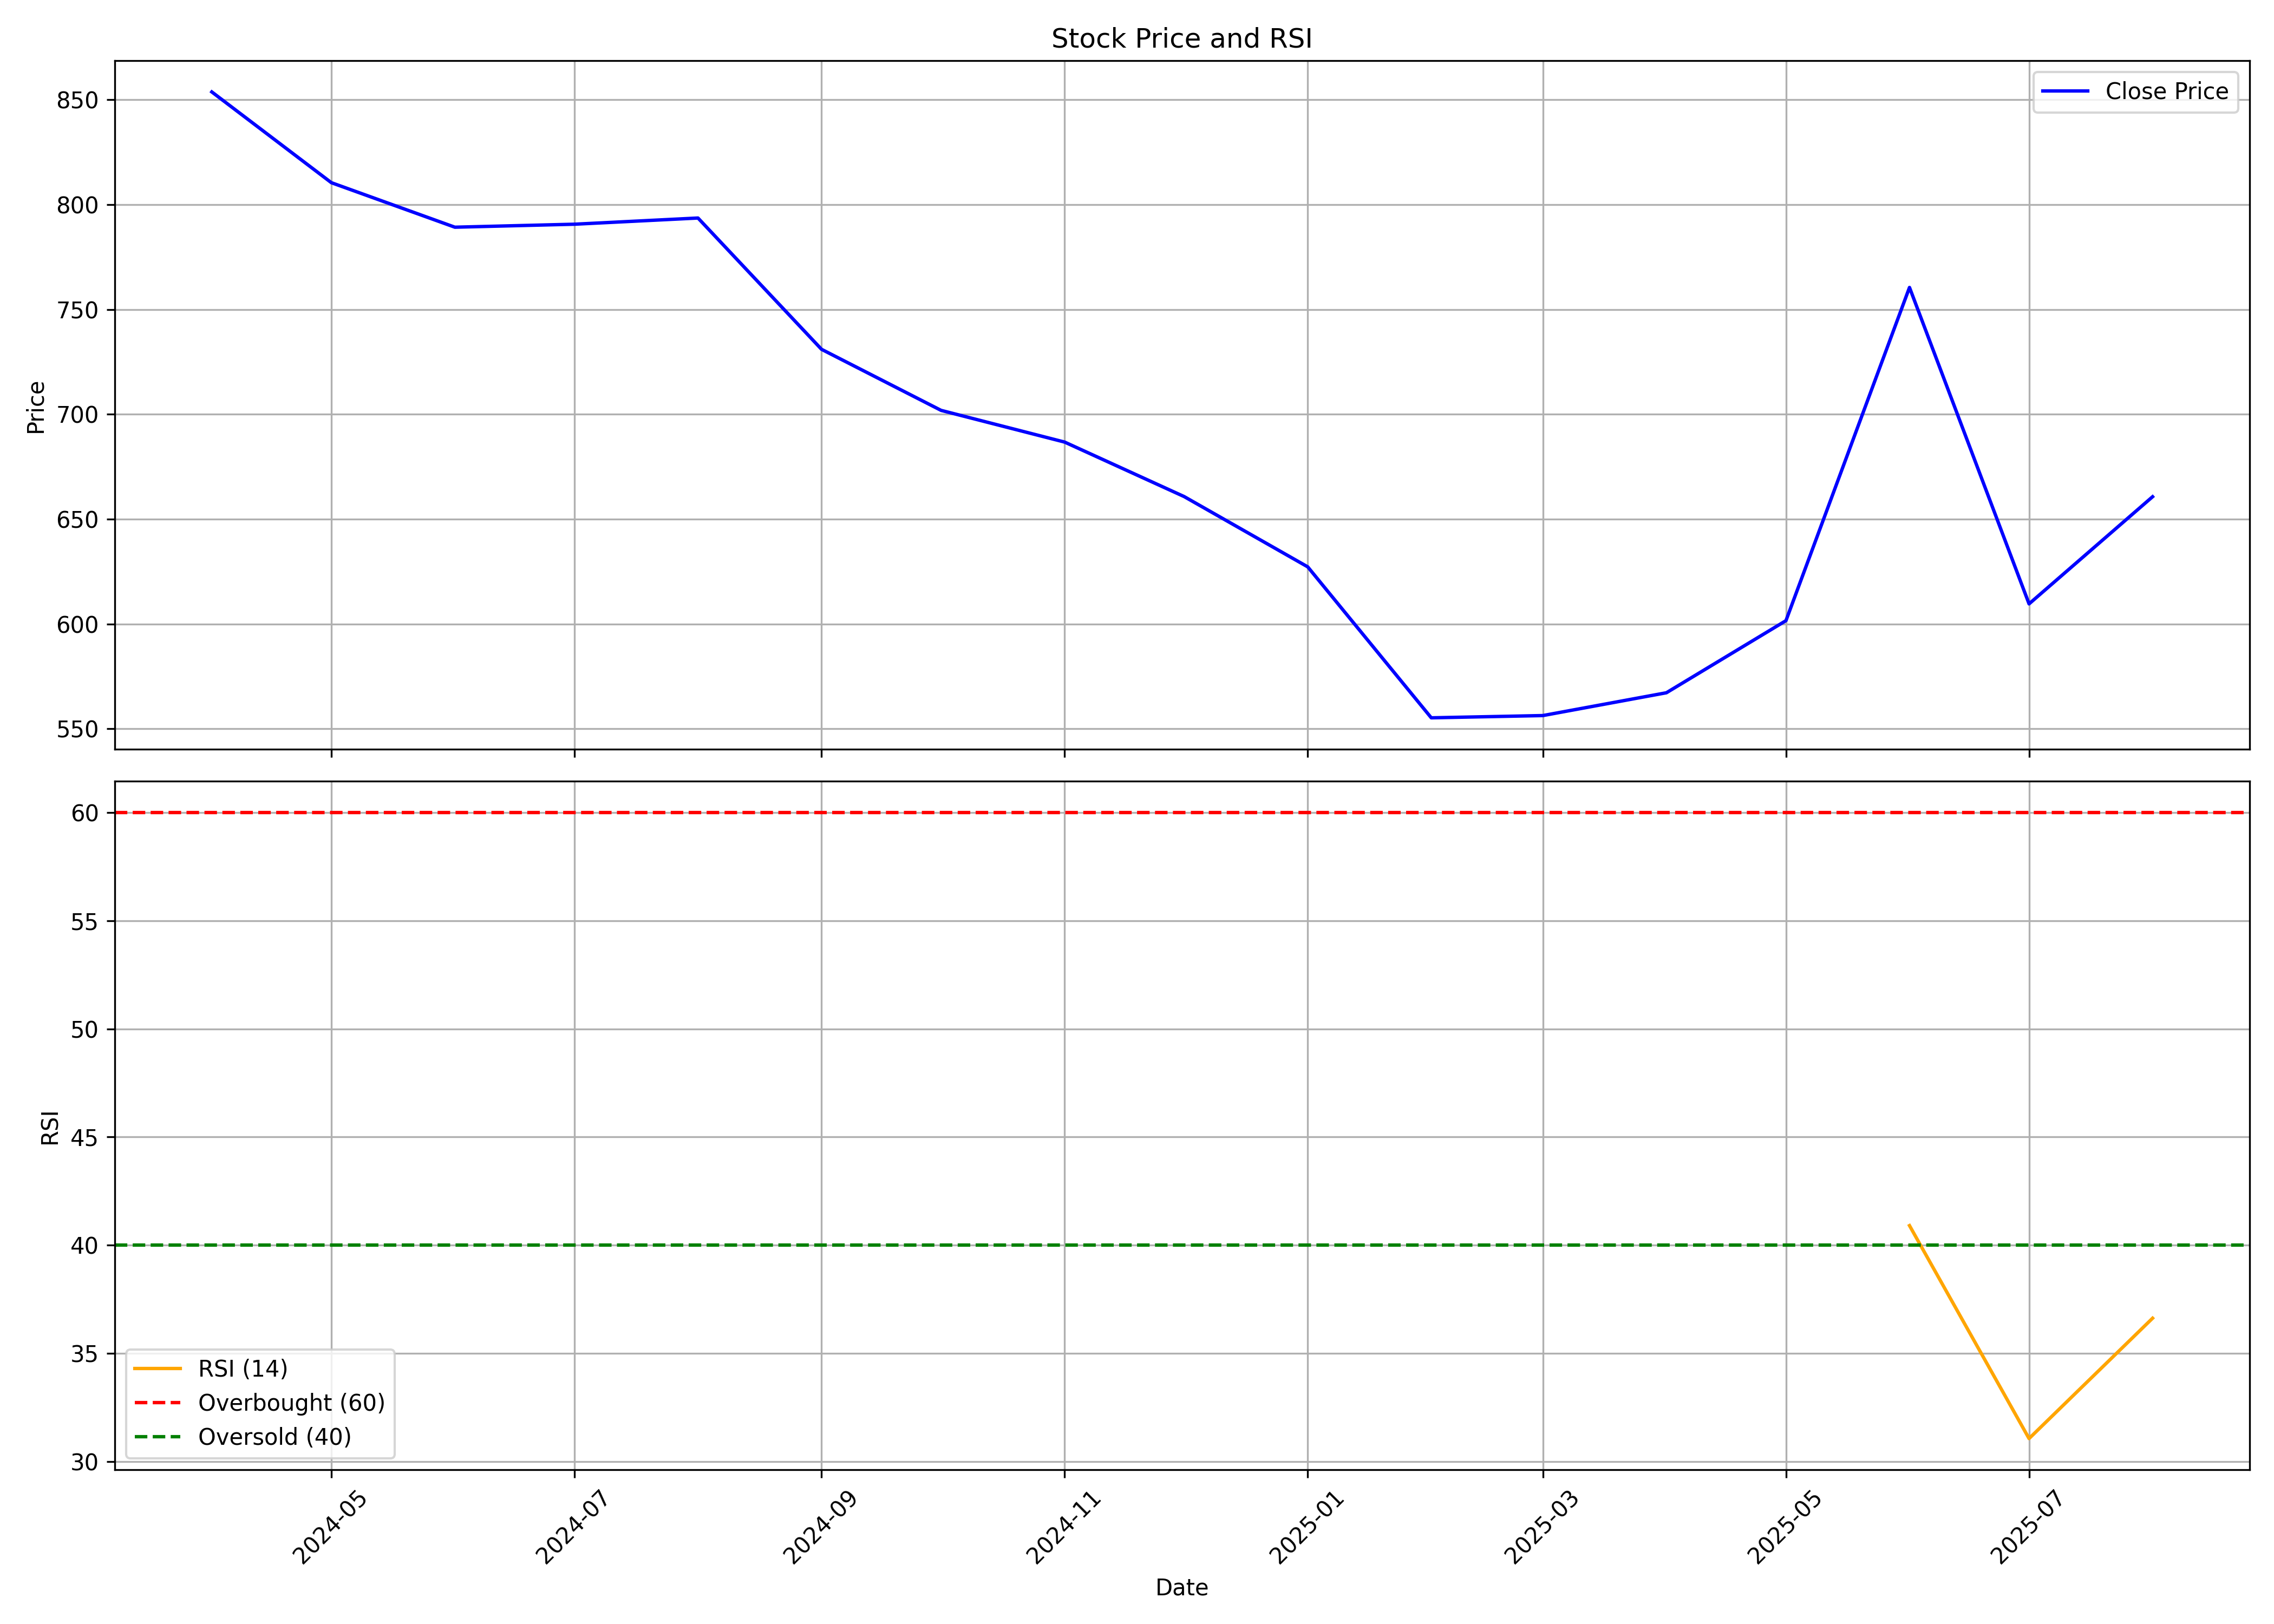

Data behind this chart, as committed beside it:
, date, symbol, open, high, low, close, volume, rsi
0, 2024-04-01, GLOSTERLTD, 895.1, 895.2, 844, 853.8, 10770, 
1, 2024-05-01, GLOSTERLTD, 842.8, 866.6, 762.9, 810.5, 50253, 
2, 2024-06-01, GLOSTERLTD, 828.5, 828.5, 761.8, 789.2, 47841, 
3, 2024-07-01, GLOSTERLTD, 790.7, 804.7, 752.3, 790.7, 80342, 
4, 2024-08-01, GLOSTERLTD, 797.6, 843.8, 719, 793.6, 145746, 
5, 2024-09-01, GLOSTERLTD, 813, 813, 721.9, 731, 56873, 
6, 2024-10-01, GLOSTERLTD, 741.4, 758, 615.8, 701.9, 71997, 
7, 2024-11-01, GLOSTERLTD, 697.5, 728.6, 635.2, 686.8, 27215, 
8, 2024-12-01, GLOSTERLTD, 711.9, 749.1, 634, 660.8, 36620, 
9, 2025-01-01, GLOSTERLTD, 679.9, 738.5, 601, 627.2, 69971, 
10, 2025-02-01, GLOSTERLTD, 638, 663.4, 547.3, 555.3, 21701, 
11, 2025-03-01, GLOSTERLTD, 554.1, 624.4, 519.9, 556.3, 38002, 
12, 2025-04-01, GLOSTERLTD, 547.4, 619.5, 523.8, 567.2, 27259, 
13, 2025-05-01, GLOSTERLTD, 567.2, 629.2, 530.8, 601.6, 30526, 
14, 2025-06-01, GLOSTERLTD, 613.2, 769.7, 604.9, 760.5, 117647, 40.9
15, 2025-07-01, GLOSTERLTD, 768.8, 809.7, 598.2, 609.6, 144537, 31.06
16, 2025-08-01, GLOSTERLTD, 616.0, 715.2, 616.0, 660.7, 24448, 36.62
